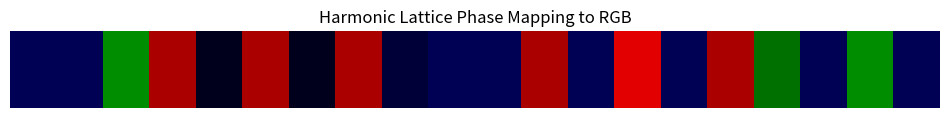

Reproduce this figure in Python.

import numpy as np
import matplotlib.pyplot as plt

# Simulated SHA digit stream (as example from prior)
digit_stream = [3, 3, 5, 6, 1, 6, 1, 6, 2, 3, 3, 6, 3, 8, 3, 6, 4, 3, 5, 3]

# Normalize to [0, 1] scale
norm = np.array(digit_stream) / 9.0

# Convert to RGB encoding using phase -> chroma mapping
# R: high phase (>0.6), G: mid (≈0.4–0.6), B: low (<0.3)
rgb = np.zeros((len(norm), 3))
rgb[:, 0] = (norm > 0.6) * norm         # Red
rgb[:, 1] = ((norm > 0.35) & (norm <= 0.6)) * norm  # Green
rgb[:, 2] = (norm <= 0.35) * norm       # Blue

# Visualize as color band
plt.figure(figsize=(12, 1))
plt.imshow([rgb], aspect='auto')
plt.axis('off')
plt.title("Harmonic Lattice Phase Mapping to RGB")
plt.show()

# Optional: print RGB bands numerically
print("RGB Encoded Vector:")
for i, vec in enumerate(rgb):
    print(f"Index {i:2}: R={vec[0]:.2f}, G={vec[1]:.2f}, B={vec[2]:.2f}")

